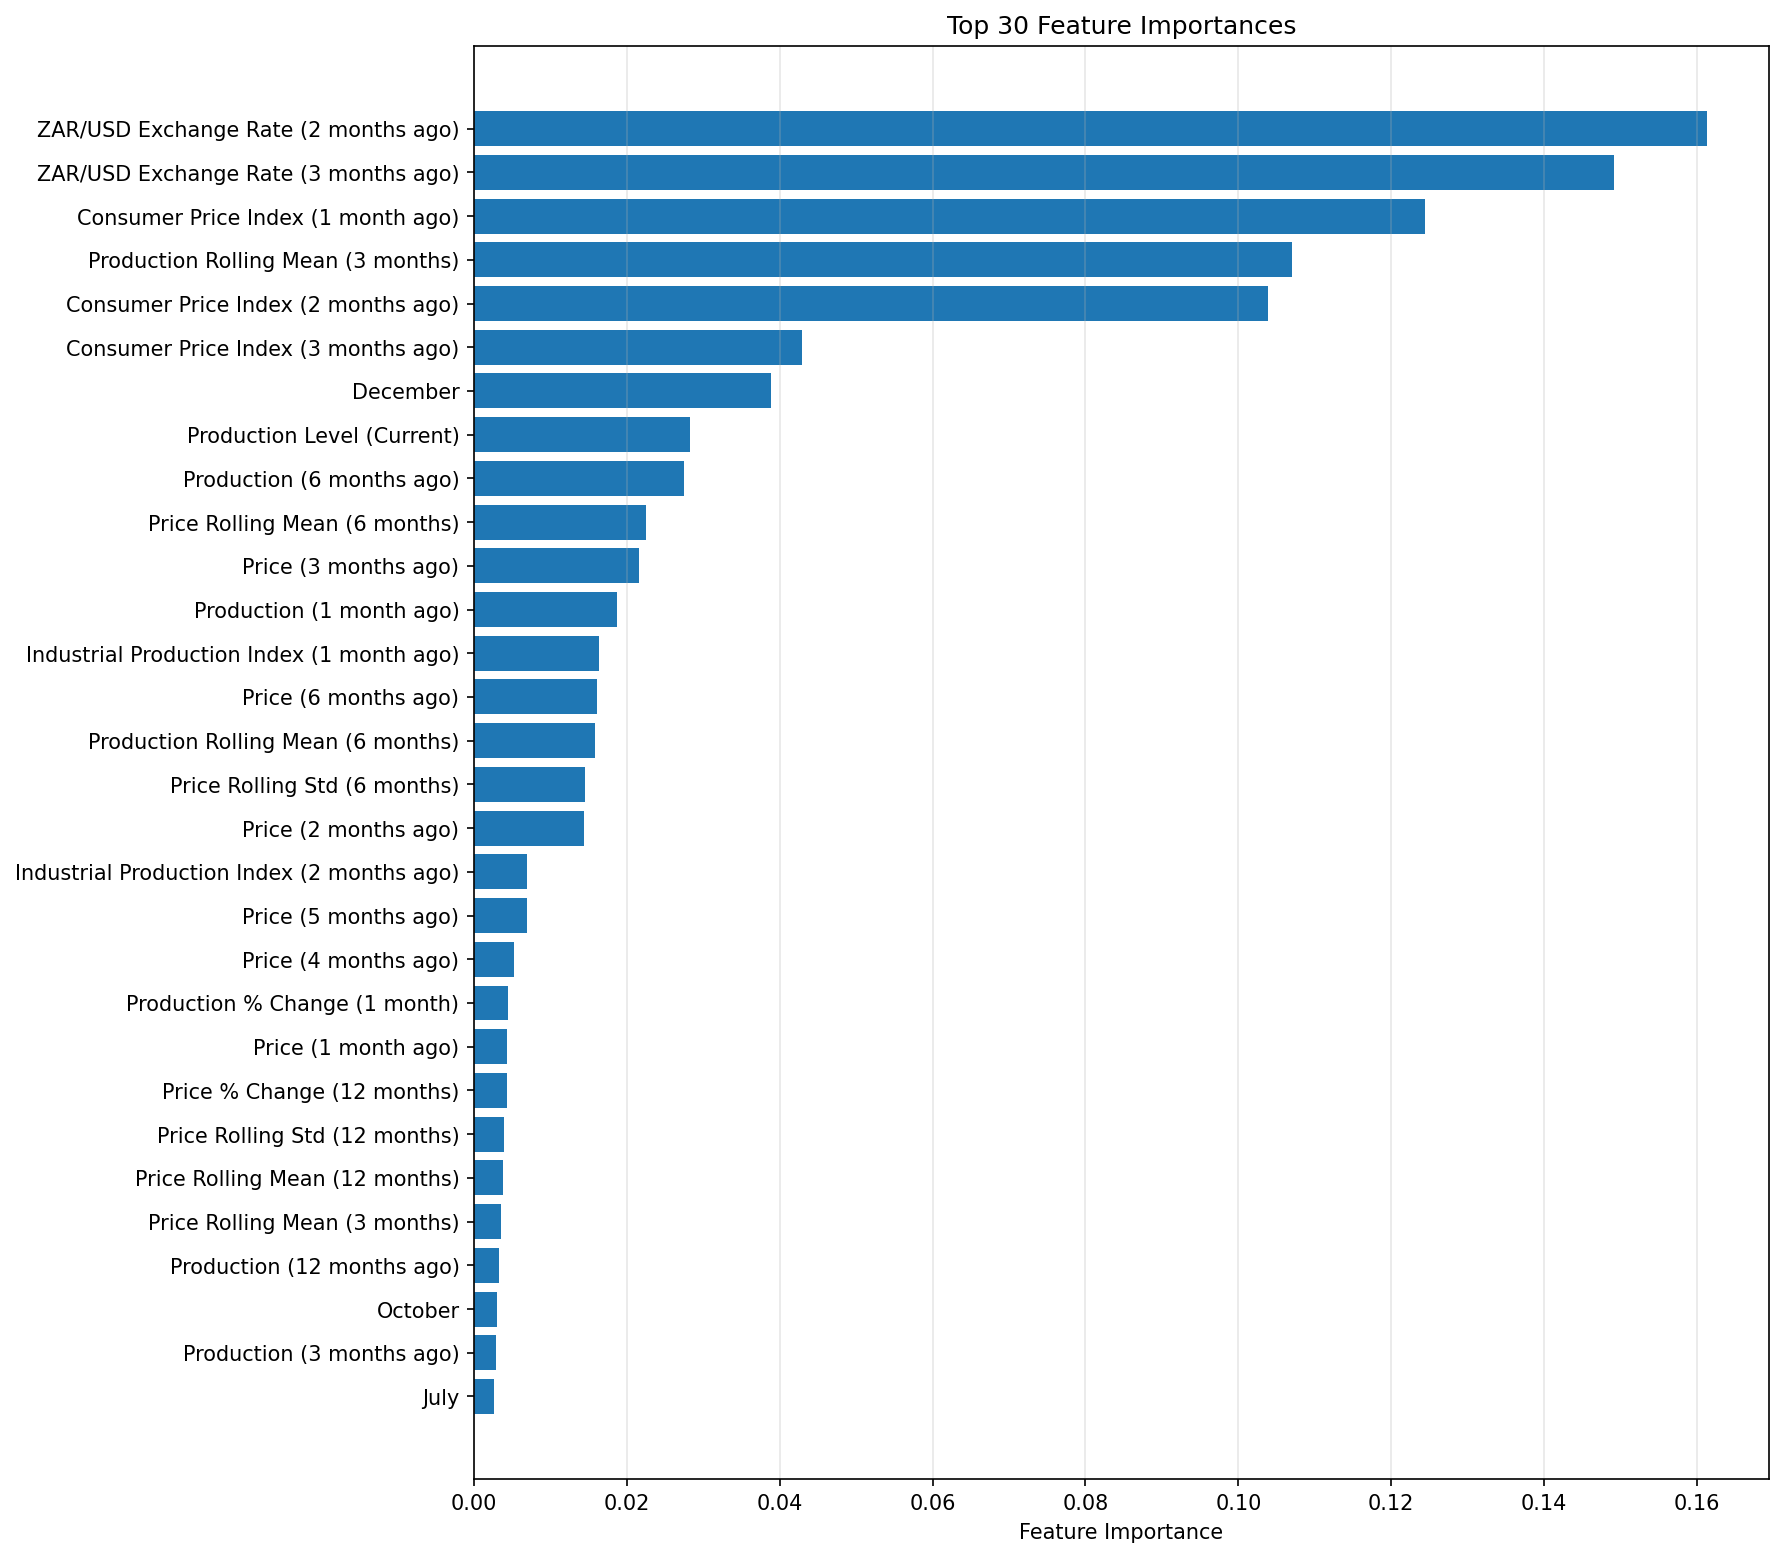

The data file committed next to this chart (first rows):
feature, importance
exrate_zar_usd_lag_2, 0.1613
exrate_zar_usd_lag_3, 0.1492
cpi_lag_1, 0.1244
y_roll_mean_3, 0.107
cpi_lag_2, 0.1039
cpi_lag_3, 0.04293
month_12, 0.03888
y_level, 0.02829
y_lag_6, 0.0275
price_roll_mean_6, 0.02255
price_lag_3, 0.02154
y_lag_1, 0.01864
industrial_production_index_lag_1, 0.01636
price_lag_6, 0.01603
y_roll_mean_6, 0.01585
price_roll_std_6, 0.01452
price_lag_2, 0.01437
industrial_production_index_lag_2, 0.006929
price_lag_5, 0.006871
price_lag_4, 0.005242
y_pct_change_1, 0.004383
price_lag_1, 0.004307
price_pct_change_12, 0.004258
price_roll_std_12, 0.003875
price_roll_mean_12, 0.003743
price_roll_mean_3, 0.003583
y_lag_12, 0.00326
month_10, 0.003033
y_lag_3, 0.002891
month_7, 0.00259
